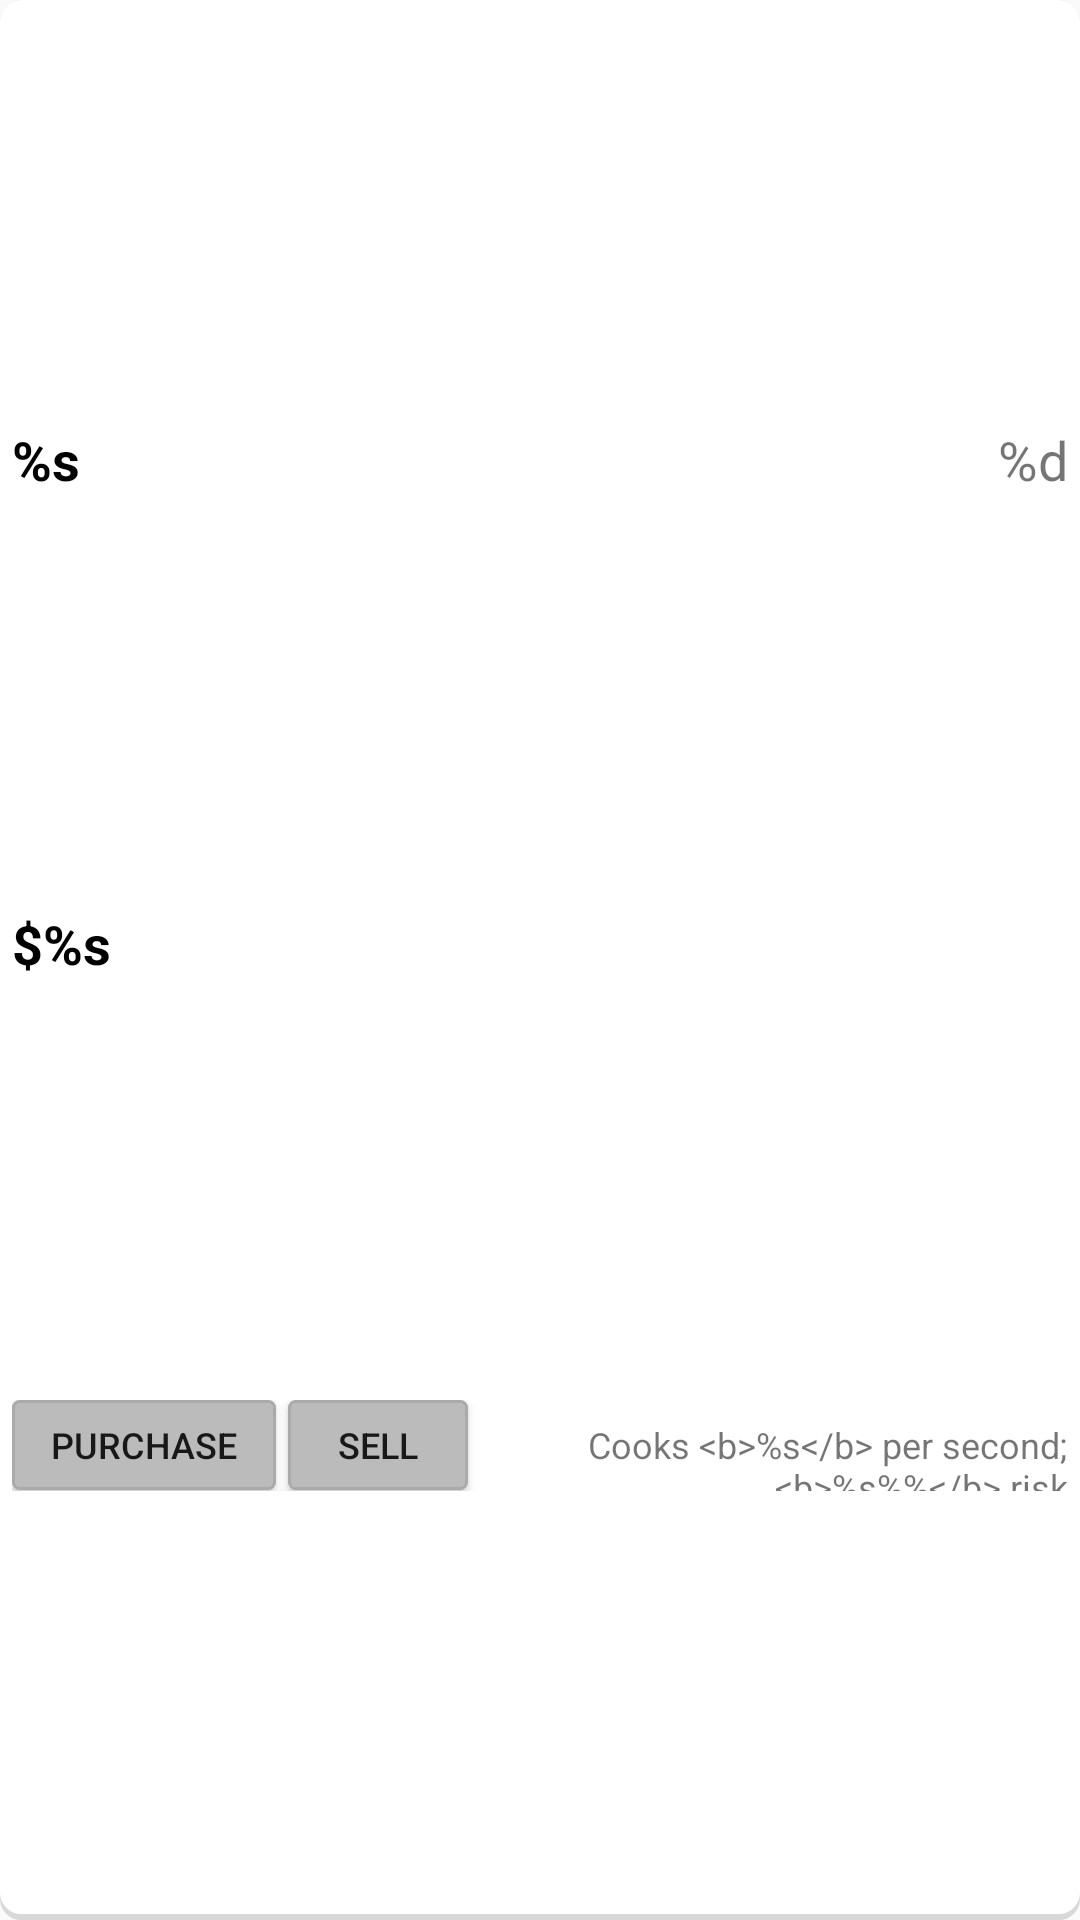

Produce the Android XML layout that renders to this screen, including the resource entries it uses.
<!-- AndroidManifest.xml: application theme AppTheme -->
<!-- res/layout/rv_item_default.xml -->
<?xml version="1.0" encoding="utf-8"?>
<androidx.constraintlayout.widget.ConstraintLayout xmlns:android="http://schemas.android.com/apk/res/android"
    xmlns:app="http://schemas.android.com/apk/res-auto"
    android:layout_width="match_parent"
    android:layout_height="wrap_content"
    android:layout_margin="4dp"
    android:background="@drawable/list_item_box"
    android:padding="4dp">

    <LinearLayout
        android:id="@+id/name_count_layout"
        android:layout_width="match_parent"
        android:layout_height="wrap_content"
        android:orientation="horizontal"
        app:layout_constraintBottom_toTopOf="@id/resource_cost"
        app:layout_constraintEnd_toEndOf="parent"
        app:layout_constraintStart_toStartOf="parent"
        app:layout_constraintTop_toTopOf="parent">

        <TextView
            android:id="@+id/resource_name"
            android:layout_width="0dp"
            android:layout_height="wrap_content"
            android:layout_weight="1"
            android:text="@string/resource_name"
            android:textColor="@android:color/black"
            android:textSize="18sp"
            android:textStyle="bold"
            app:layout_constraintStart_toStartOf="parent"
            app:layout_constraintTop_toTopOf="parent" />

        <Space
            android:layout_width="4dp"
            android:layout_height="wrap_content" />

        <TextView
            android:id="@+id/resource_quantity"
            android:layout_width="wrap_content"
            android:layout_height="wrap_content"
            android:text="@string/resource_quantity"
            android:textAlignment="viewEnd"
            android:textSize="18sp"
            app:layout_constraintEnd_toEndOf="parent" />
    </LinearLayout>

    <TextView
        android:id="@+id/resource_cost"
        android:layout_width="wrap_content"
        android:layout_height="wrap_content"
        android:text="@string/resource_cost"
        android:textColor="@android:color/black"
        android:textSize="18sp"
        android:textStyle="bold"
        app:layout_constraintBottom_toTopOf="@id/button_layout"
        app:layout_constraintStart_toStartOf="parent"
        app:layout_constraintTop_toBottomOf="@id/name_count_layout" />

    <TextView
        android:id="@+id/item_info"
        android:layout_width="match_parent"
        android:layout_height="wrap_content"
        android:text="@string/item_info"
        android:visibility="gone"
        android:textSize="14sp"
        app:layout_constraintBottom_toTopOf="@id/button_layout"
        app:layout_constraintTop_toBottomOf="@id/resource_cost" />

    <LinearLayout
        android:id="@+id/button_layout"
        android:layout_width="match_parent"
        android:layout_height="wrap_content"
        android:layout_marginTop="3dp"
        android:layout_marginBottom="2dp"
        android:orientation="horizontal"
        app:layout_constraintBottom_toBottomOf="parent"
        app:layout_constraintEnd_toEndOf="parent"
        app:layout_constraintStart_toStartOf="parent"
        app:layout_constraintTop_toBottomOf="@id/resource_cost">

        <Button
            android:id="@+id/button_purchase"
            android:layout_width="wrap_content"
            android:layout_height="30dp"
            android:background="@drawable/button_rv_item_available"
            android:text="Purchase" />

        <Space
            android:layout_width="4dp"
            android:layout_height="match_parent" />

        <Button
            android:id="@+id/button_sell"
            android:layout_width="60dp"
            android:layout_height="30dp"
            android:background="@drawable/button_rv_item_available"
            android:text="Sell" />

        <TextView
            android:id="@+id/resource_values"
            android:layout_width="0dp"
            android:layout_height="wrap_content"
            android:layout_weight="1"
            android:gravity="end"
            android:text="@string/resource_values"
            android:textSize="12sp"
            app:layout_constraintBottom_toBottomOf="@id/button_layout"
            app:layout_constraintEnd_toEndOf="@id/resource_quantity"
            app:layout_constraintTop_toTopOf="@id/button_layout" />
    </LinearLayout>

</androidx.constraintlayout.widget.ConstraintLayout>
<!-- resources referenced by this layout -->
<resources>
  <!-- drawable button_rv_item_available (drawable) -->
  <?xml version="1.0" encoding="utf-8"?>
  <shape xmlns:android="http://schemas.android.com/apk/res/android"
      android:shape="rectangle">
      <corners android:radius="2dp" />
      <solid android:color="#bbb" />
      <stroke
          android:width="1dp"
          android:color="#aaa" />
  </shape>
  <!-- drawable list_item_box (drawable) -->
  <?xml version="1.0" encoding="utf-8"?>
  <layer-list xmlns:android="http://schemas.android.com/apk/res/android">
      
      <item>
          <shape android:shape="rectangle">
              <solid android:color="#d8d8d8" />
              <corners android:radius="7dp" />
          </shape>
      </item>
  
      
      <item android:bottom="2dp">
          <shape android:shape="rectangle">
              <corners android:radius="7dp" />
              <solid android:color="#FFFFFF" />
          </shape>
      </item>
  </layer-list>
  <string name="item_info">%s</string>
  <string name="resource_cost"><b>\$%s</b></string>
  <string name="resource_name">%s</string>
  <string name="resource_quantity">%d</string>
  <string name="resource_values">Cooks &lt;b&gt;%s&lt;/b&gt; per second; &lt;b&gt;%s%%&lt;/b&gt; risk</string>
  <style name="AppTheme" parent="Theme.AppCompat.Light.DarkActionBar">
          
          <item name="colorPrimary">@color/colorPrimary</item>
          <item name="colorPrimaryDark">@color/colorPrimaryDark</item>
          <item name="colorAccent">@color/colorAccent</item>
          <item name="android:textSize">12sp</item>
      </style>
  <color name="colorPrimary">#28d</color>
  <color name="colorPrimaryDark">#25d</color>
  <color name="colorAccent">#29d0ff</color>
</resources>
